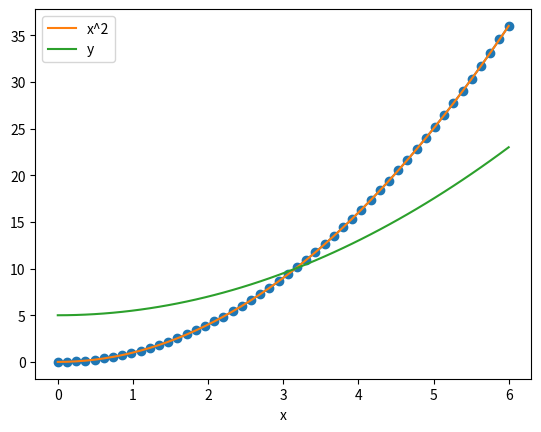

Here is the Python script that generated this plot:
#!/usr/bin/env python
# coding: utf-8

# ## Jupyter notebook: first ride
# 
# To run a code cell, use `Ctrl-Enter` or click on `Run` in the toolbar.
# To edit a text cell, double click on it.
# 
# To plot a functions and data we use matplotlib, which works on lists and numpy arrays. Here we trace $y=x^2$

# In[ ]:


import numpy
import matplotlib.pyplot as plt

x = numpy.linspace(0.0, 6.0)
plt.plot(x, x**2, '-o')  


# We can superpose several curves

# In[ ]:


y = 5 + 0.5 * x**2 
plt.plot(x, x**2, label='x^2')
plt.plot(x, y, label='y')
plt.xlabel('x')
plt.legend()


# Two hints :
# 
# - use the `Tab` key to complete variable and function names
# - add a question mark right after the name of a function and run the cell to show the corresponding help page

# In[ ]:


get_ipython().run_line_magic('pinfo', 'plt.plot')


# **Exercises** :
# 
# - add a code cell and plot $y=log(x)$ between 0.5 and 0.1
# - add a text cell using "Markdown" in the toolbar and add some text (you can write equations using latex syntax). Then enter `Ctrl-Enter` to render the text 
